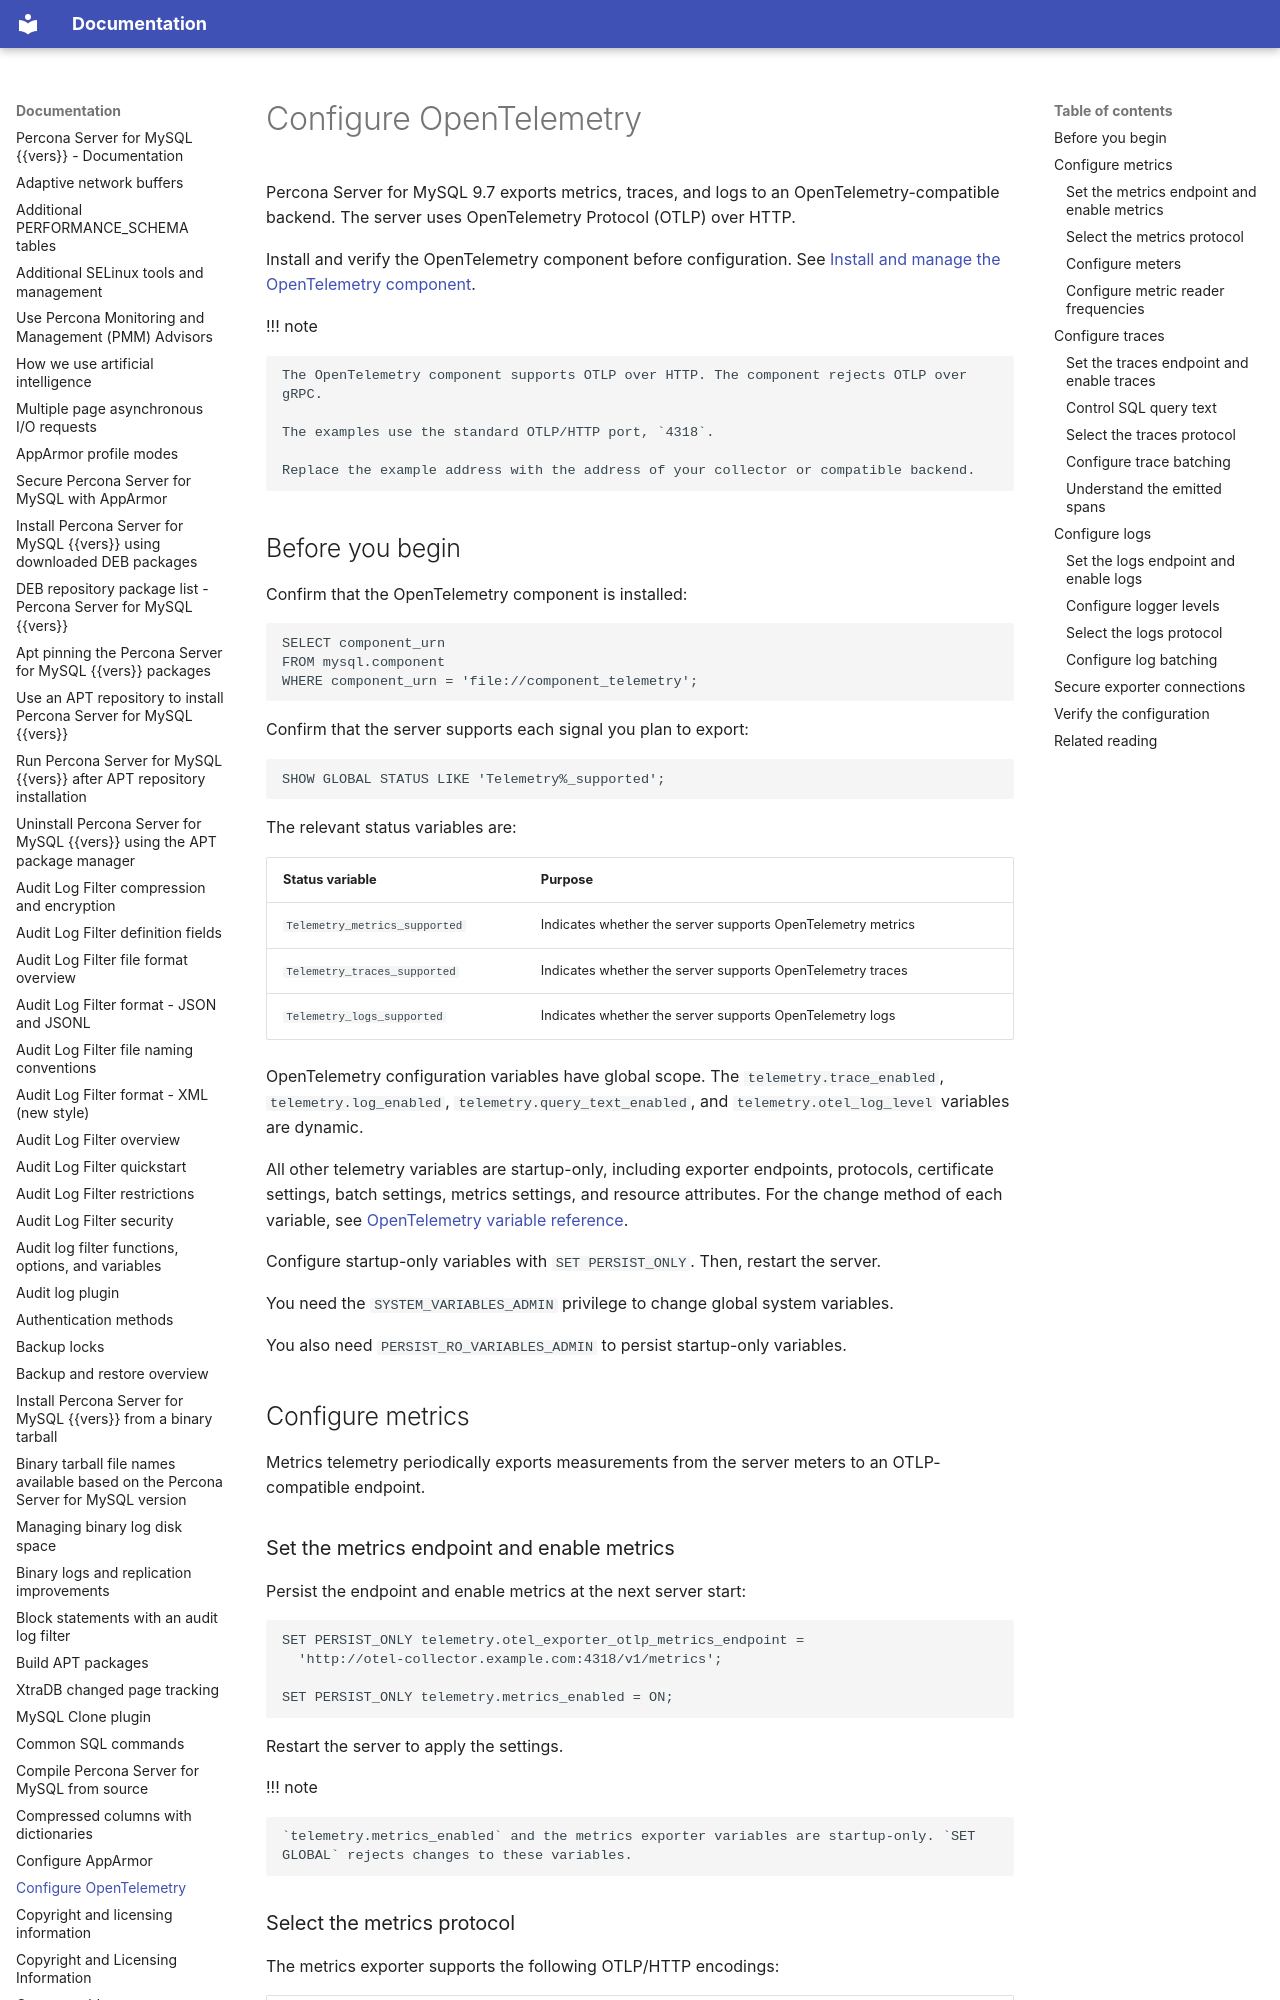

repository: percona/psmysql-docs · page: configure-opentelemetry/index.html · generator: mkdocs

# Configure OpenTelemetry

Percona Server for MySQL 9.7 exports metrics, traces, and logs to an OpenTelemetry-compatible backend. The server uses OpenTelemetry Protocol (OTLP) over HTTP.

Install and verify the OpenTelemetry component before configuration. See [Install and manage the OpenTelemetry component](opentelemetry-lifecycle.md).

!!! note

    The OpenTelemetry component supports OTLP over HTTP. The component rejects OTLP over gRPC.

    The examples use the standard OTLP/HTTP port, `4318`.

    Replace the example address with the address of your collector or compatible backend.

## Before you begin

Confirm that the OpenTelemetry component is installed:

```sql
SELECT component_urn
FROM mysql.component
WHERE component_urn = 'file://component_telemetry';
```

Confirm that the server supports each signal you plan to export:

```sql
SHOW GLOBAL STATUS LIKE 'Telemetry%_supported';
```

The relevant status variables are:

| Status variable               | Purpose                                                     |
| ----------------------------- | ----------------------------------------------------------- |
| `Telemetry_metrics_supported` | Indicates whether the server supports OpenTelemetry metrics |
| `Telemetry_traces_supported`  | Indicates whether the server supports OpenTelemetry traces  |
| `Telemetry_logs_supported`    | Indicates whether the server supports OpenTelemetry logs    |

OpenTelemetry configuration variables have global scope. The `telemetry.trace_enabled`, `telemetry.log_enabled`, `telemetry.query_text_enabled`, and `telemetry.otel_log_level` variables are dynamic.

All other telemetry variables are startup-only, including exporter endpoints, protocols, certificate settings, batch settings, metrics settings, and resource attributes. For the change method of each variable, see [OpenTelemetry variable reference](opentelemetry-variables.md).

Configure startup-only variables with `SET PERSIST_ONLY`. Then, restart the server.

You need the `SYSTEM_VARIABLES_ADMIN` privilege to change global system variables.

You also need `PERSIST_RO_VARIABLES_ADMIN` to persist startup-only variables.

## Configure metrics

Metrics telemetry periodically exports measurements from the server meters to an OTLP-compatible endpoint.

### Set the metrics endpoint and enable metrics

Persist the endpoint and enable metrics at the next server start:

```sql
SET PERSIST_ONLY telemetry.otel_exporter_otlp_metrics_endpoint =
  'http://otel-collector.example.com:4318/v1/metrics';

SET PERSIST_ONLY telemetry.metrics_enabled = ON;
```

Restart the server to apply the settings.

!!! note

    `telemetry.metrics_enabled` and the metrics exporter variables are startup-only. `SET GLOBAL` rejects changes to these variables.
